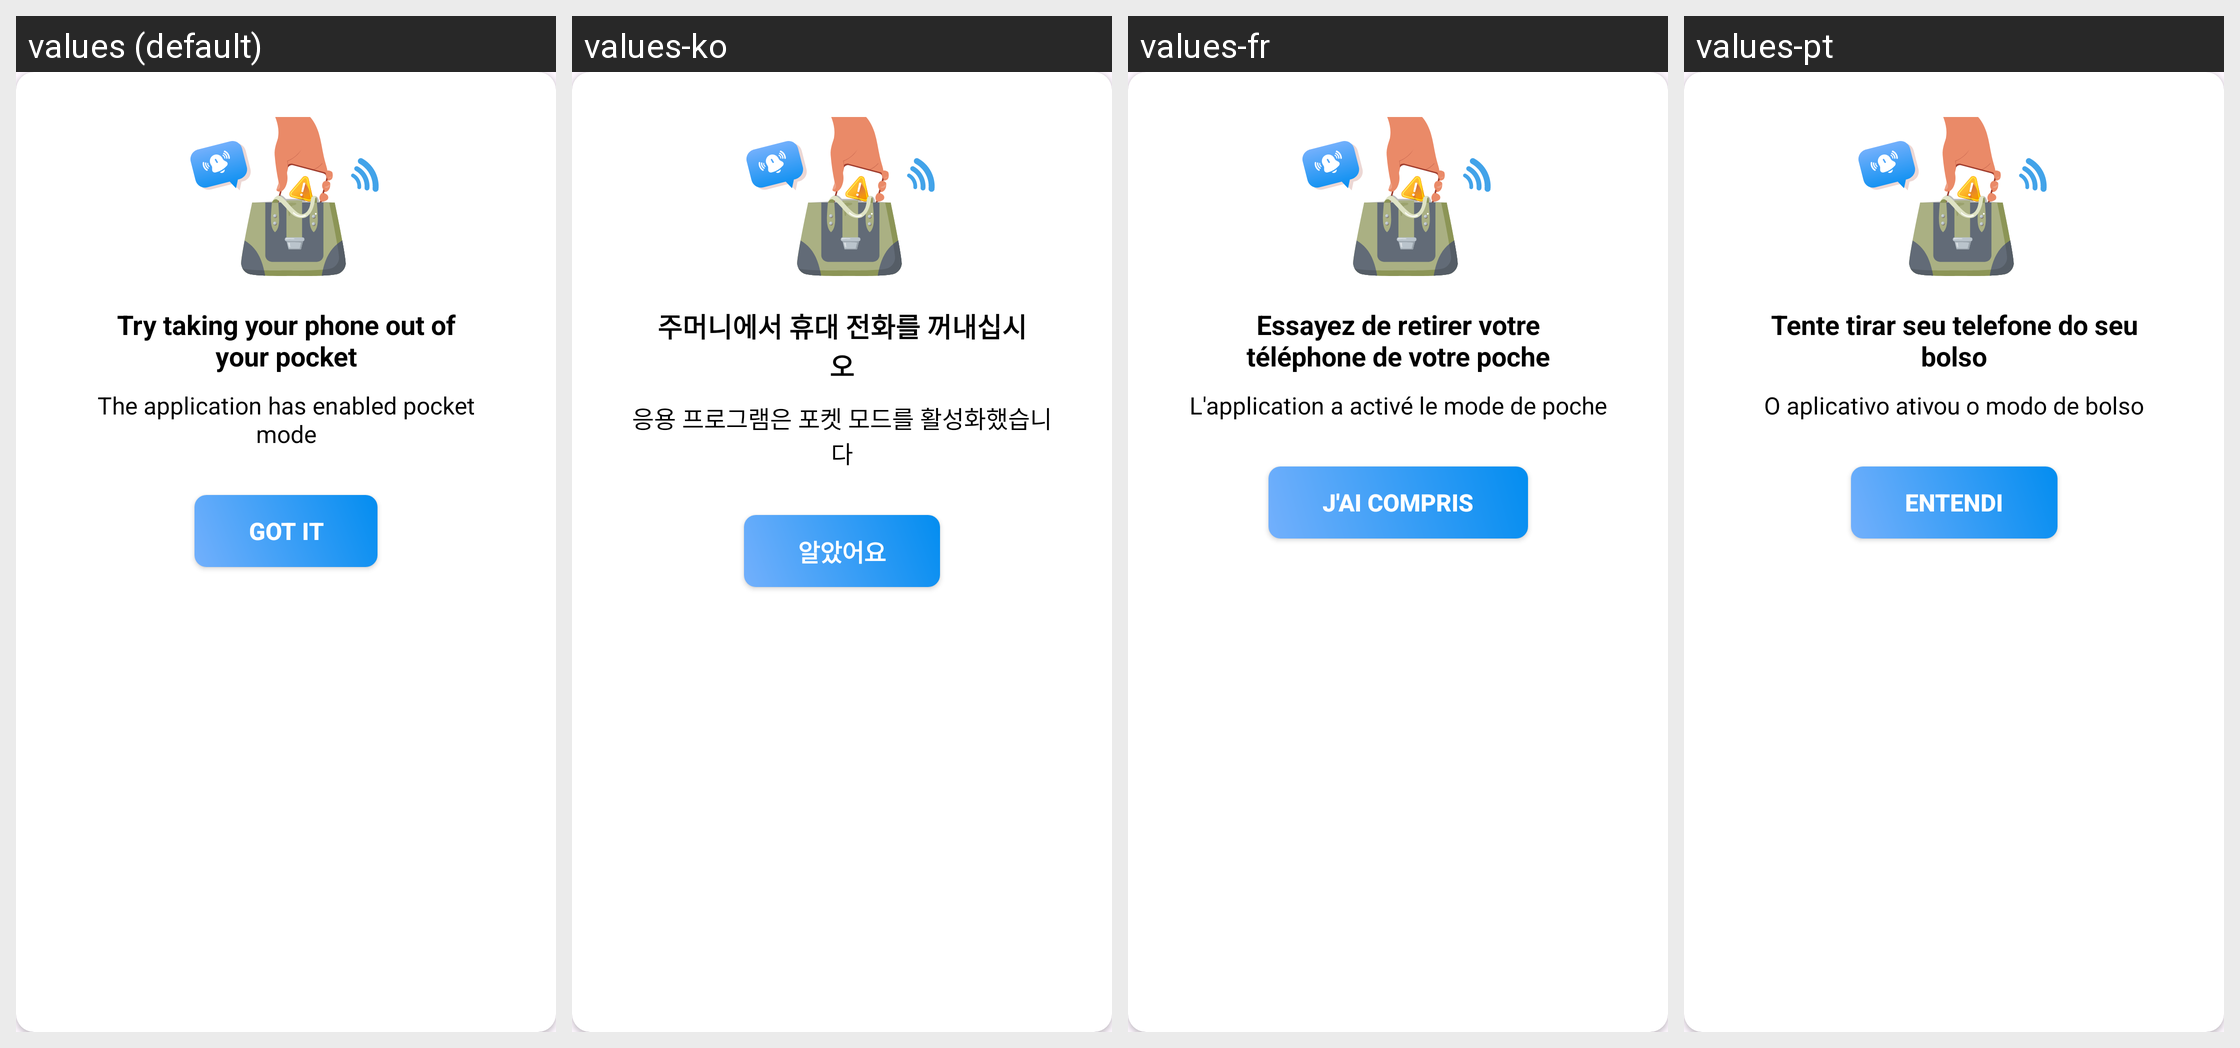

Strings drawn on this Android screen and how each of the app's shown locales translates them:
Android screen res/layout/dialog_pocket_mode.xml rendered under 4 locales, left to right: values (default), values-ko, values-fr, values-pt. Device: Nexus 5 (rendered at 1080×1920; each locale shown at half size, 540×960, under a caption strip naming it); theme Theme.ClapToFindPhone.
Other locales in the repository, not shown: values-en, values-hi, values-id, values-in, values-ja, values-su, values-tr, values-tr-rTR, values-vi.
Strings drawn on this screen, with the default value and each locale's value (text and hints the layout hard-codes, and strings that could not be matched under every locale, appear in the picture but are not listed):

dialog_pocket_mode_title
  values: Try taking your phone out of your pocket
  values-ko: 주머니에서 휴대 전화를 꺼내십시오
  values-fr: Essayez de retirer votre téléphone de votre poche
  values-pt: Tente tirar seu telefone do seu bolso

dialog_pocket_mode_content
  values: The application has enabled pocket mode
  values-ko: 응용 프로그램은 포켓 모드를 활성화했습니다
  values-fr: L'application a activé le mode de poche
  values-pt: O aplicativo ativou o modo de bolso

got_it
  values: Got it
  values-ko: 알았어요
  values-fr: J'ai compris
  values-pt: Entendi
